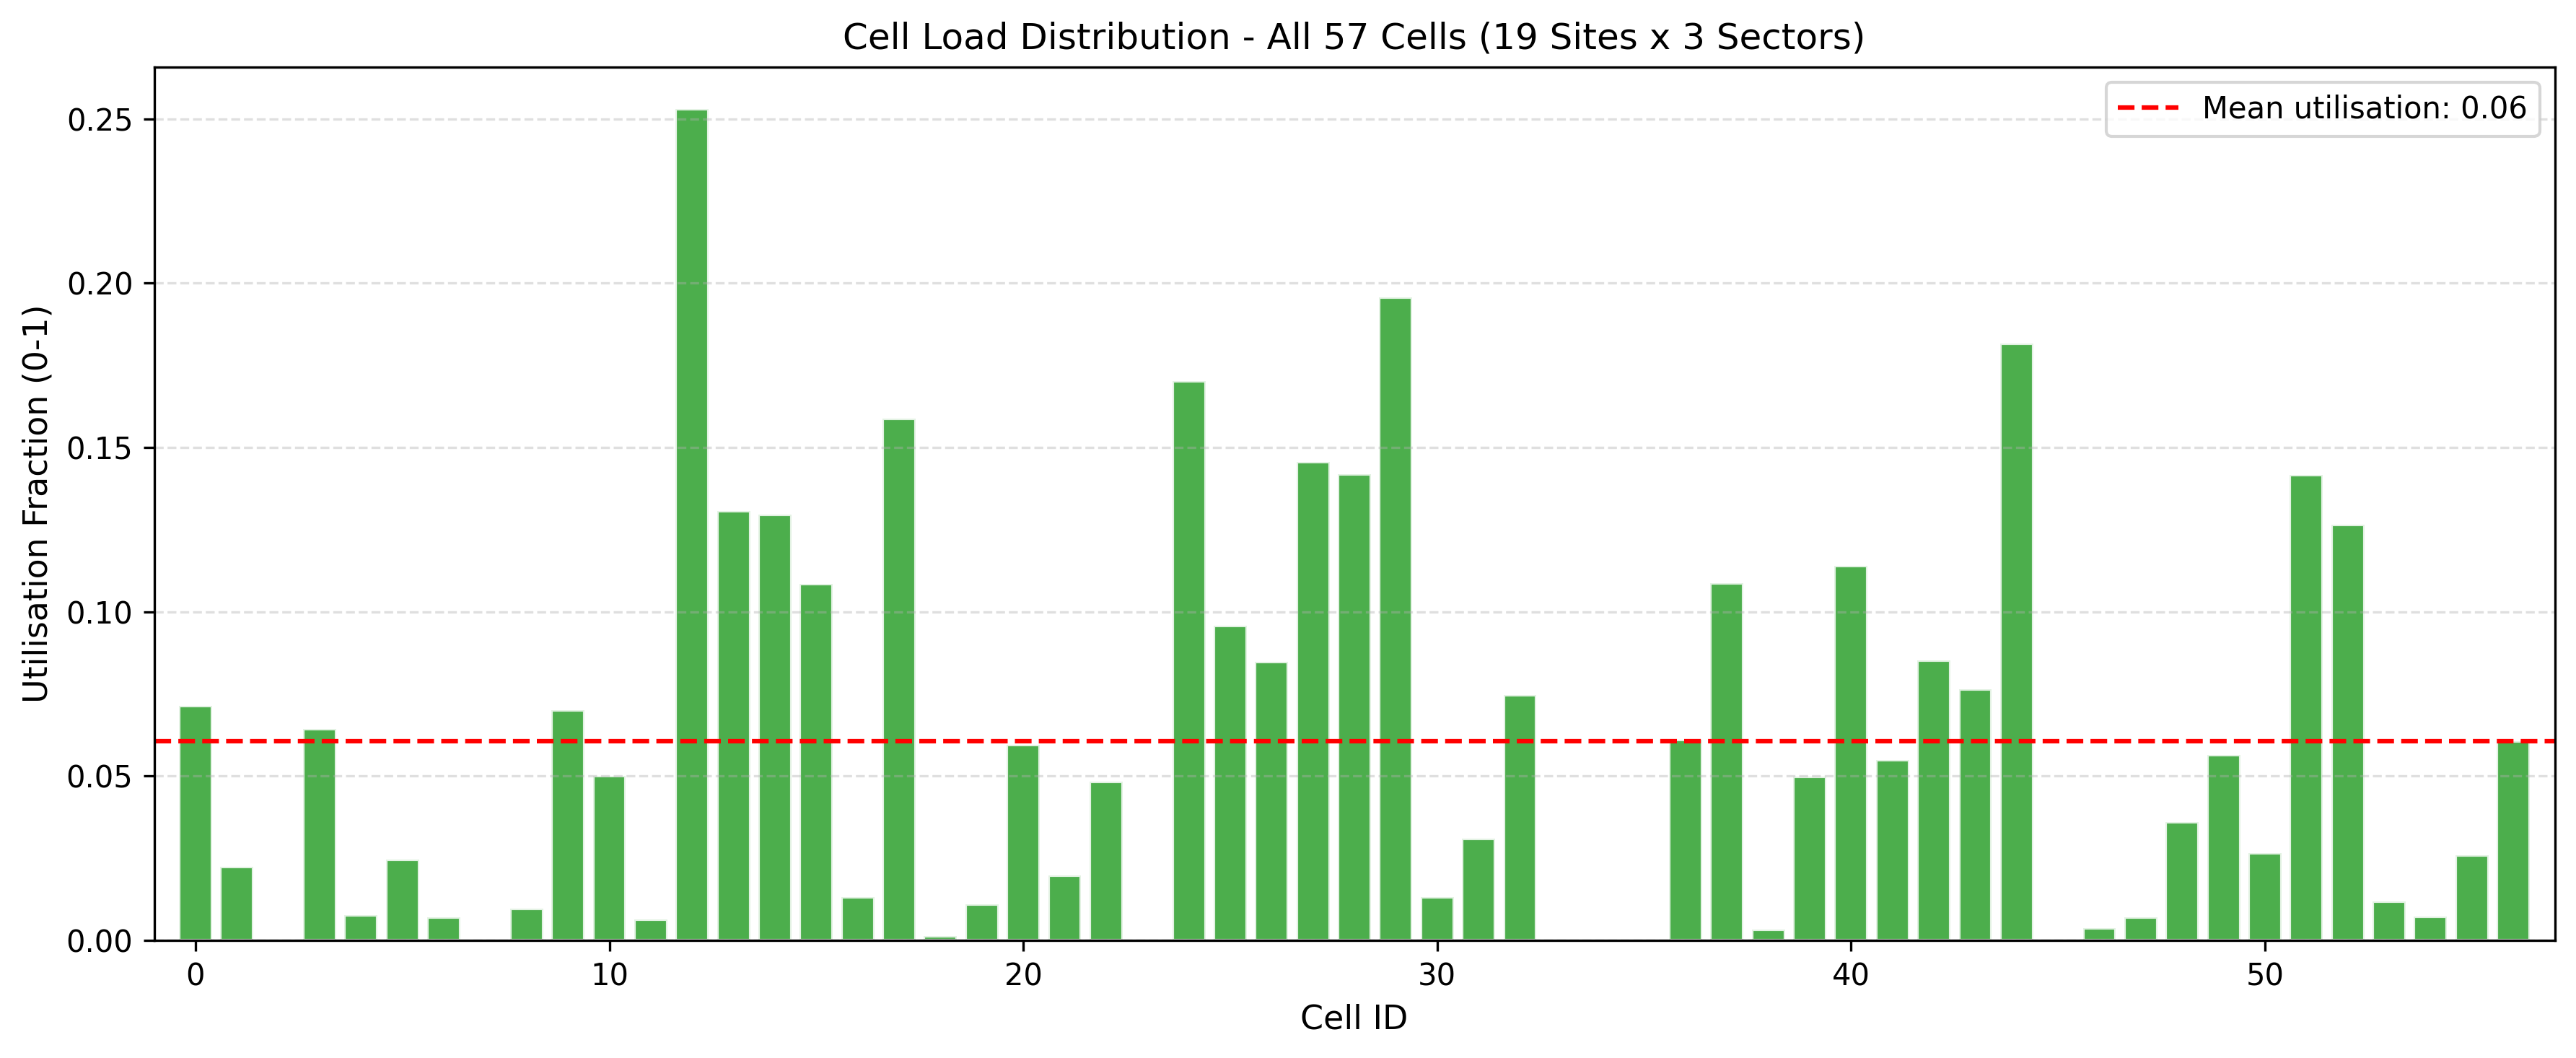

Data behind this chart, as committed beside it:
Cell_ID, Visit_Count, Utilisation
0, 715, 0.0715
1, 224, 0.0224
2, 2, 0.0002
3, 643, 0.0643
4, 77, 0.0077
5, 246, 0.0246
6, 70, 0.007
7, 0, 0.0
8, 96, 0.0096
9, 700, 0.07
10, 500, 0.05
11, 63, 0.0063
12, 2531, 0.2531
13, 1306, 0.1306
14, 1297, 0.1297
15, 1086, 0.1086
16, 133, 0.0133
17, 1589, 0.1589
18, 13, 0.0013
19, 110, 0.011
20, 595, 0.0595
21, 199, 0.0199
22, 483, 0.0483
23, 0, 0.0
24, 1702, 0.1702
25, 958, 0.0958
26, 849, 0.0849
27, 1457, 0.1457
28, 1420, 0.142
29, 1958, 0.1958
30, 132, 0.0132
31, 311, 0.0311
32, 748, 0.0748
33, 0, 0.0
34, 0, 0.0
35, 0, 0.0
36, 610, 0.061
37, 1088, 0.1088
38, 33, 0.0033
39, 498, 0.0498
40, 1140, 0.114
41, 550, 0.055
42, 853, 0.0853
43, 765, 0.0765
44, 1817, 0.1817
45, 0, 0.0
46, 38, 0.0038
47, 70, 0.007
48, 361, 0.0361
49, 565, 0.0565
50, 266, 0.0266
51, 1417, 0.1417
52, 1265, 0.1265
53, 119, 0.0119
54, 72, 0.0072
55, 259, 0.0259
56, 607, 0.0607
